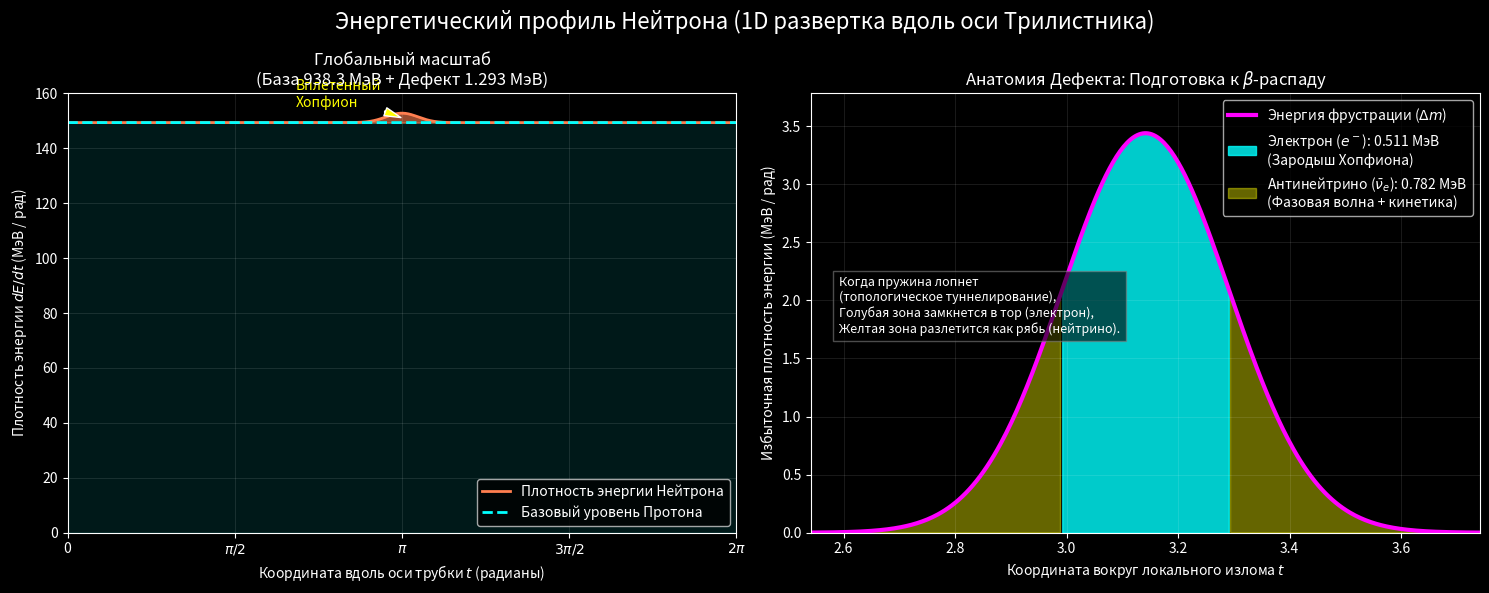

Write the Python code that produced this figure.
import numpy as np
import matplotlib.pyplot as plt
from scipy.integrate import simpson

print("--- АНАЛИТИЧЕСКИЙ РАЗРЕЗ НЕЙТРОНА ---")

# =====================================================================
# 1. ФИЗИЧЕСКИЕ КОНСТАНТЫ (в МэВ)
# =====================================================================
mass_proton = 938.272     # Базовая масса гладкого трилистника
mass_defect = 1.293       # Избыточная энергия фрустрации (Tw = 0.5)
mass_electron = 0.511     # Энергия, уходящая на формирование хопфиона
energy_neutrino = 0.782   # Энергия, уходящая в фазовую волну (нейтрино + кинетика)

# =====================================================================
# 2. МОДЕЛИРОВАНИЕ ПРОДОЛЬНОГО ПРОФИЛЯ
# =====================================================================
# Параметр t - координата вдоль оси трубки узла (от 0 до 2*pi)
t = np.linspace(0, 2 * np.pi, 2000)

# Базовая плотность энергии протона (идеально симметричная, ровная линия)
# Интеграл от E_base по dt от 0 до 2pi даст mass_proton
E_base = np.full_like(t, mass_proton / (2 * np.pi))

# Плотность энергии топологического дефекта (локальный кинк)
# Моделируем как распределение Гаусса с центром в t = pi
defect_center = np.pi
sigma = 0.15 # Ширина дефекта
E_defect = (mass_defect / (sigma * np.sqrt(2 * np.pi))) * np.exp(-0.5 * ((t - defect_center) / sigma)**2)

# Полная плотность энергии нейтрона
E_neutron = E_base + E_defect

# Проверка интегралов (Доказательство сохранения массы)
int_proton = simpson(E_base, x=t)
int_defect = simpson(E_defect, x=t)
int_total = simpson(E_neutron, x=t)

print(f"Интеграл каркаса (Протон) : {int_proton:.3f} МэВ")
print(f"Интеграл дефекта          : {int_defect:.3f} МэВ")
print(f"Полная масса Нейтрона     : {int_total:.3f} МэВ")

# =====================================================================
# 3. ВИЗУАЛИЗАЦИЯ (ИНФОГРАФИКА ДЛЯ МОНОГРАФИИ)
# =====================================================================
plt.style.use('dark_background')
fig, (ax1, ax2) = plt.subplots(1, 2, figsize=(15, 6))
fig.suptitle('Энергетический профиль Нейтрона (1D развертка вдоль оси Трилистника)', fontsize=16, y=0.98)

# ---------------------------------------------------------------------
# ГРАФИК 1: Глобальная картина (Нейтрон целиком)
# ---------------------------------------------------------------------
ax1.plot(t, E_neutron, color='coral', lw=2, label='Плотность энергии Нейтрона')
ax1.plot(t, E_base, color='cyan', lw=2, linestyle='--', label='Базовый уровень Протона')

ax1.fill_between(t, 0, E_base, color='cyan', alpha=0.1)
ax1.fill_between(t, E_base, E_neutron, color='coral', alpha=0.6)

ax1.set_title(f'Глобальный масштаб\n(База {mass_proton:.1f} МэВ + Дефект {mass_defect:.3f} МэВ)')
ax1.set_xlabel('Координата вдоль оси трубки $t$ (радианы)')
ax1.set_ylabel('Плотность энергии $dE/dt$ (МэВ / рад)')
ax1.set_xlim(0, 2 * np.pi)
ax1.set_ylim(0, 160)
ax1.set_xticks([0, np.pi/2, np.pi, 3*np.pi/2, 2*np.pi])
ax1.set_xticklabels(['0', r'$\pi/2$', r'$\pi$', r'$3\pi/2$', r'$2\pi$'])
ax1.grid(color='white', alpha=0.1)
ax1.legend(loc='lower right')

# Добавляем стрелку, указывающую на дефект
ax1.annotate('Вплетенный\nХопфион', xy=(np.pi, 151), xytext=(np.pi - 1, 155),
             arrowprops=dict(facecolor='yellow', shrink=0.05, width=1, headwidth=6),
             color='yellow', fontsize=10)

# ---------------------------------------------------------------------
# ГРАФИК 2: Макро-ЗУМ (Анатомия Бета-распада)
# ---------------------------------------------------------------------
# Смотрим только на дефект, вычитая базу протона
ax2.plot(t, E_defect, color='magenta', lw=3, label='Энергия фрустрации ($\\Delta m$)')

# Разделяем площадь дефекта на Электрон и Нейтрино по высоте
# Ищем высоту, при которой площадь под кривой (интеграл) равна массе электрона 0.511
# Для визуальной простоты мы закрасим центральную самую плотную часть под электрон
electron_threshold = np.max(E_defect) * (energy_neutrino / mass_defect)

ax2.fill_between(t, 0, E_defect, where=(E_defect > electron_threshold), 
                 color='cyan', alpha=0.8, label=f'Электрон ($e^-$): {mass_electron:.3f} МэВ\n(Зародыш Хопфиона)')
ax2.fill_between(t, 0, E_defect, where=(E_defect <= electron_threshold), 
                 color='yellow', alpha=0.4, label=f'Антинейтрино ($\\bar{{\\nu}}_e$): {energy_neutrino:.3f} МэВ\n(Фазовая волна + кинетика)')

ax2.set_title('Анатомия Дефекта: Подготовка к $\\beta$-распаду')
ax2.set_xlabel('Координата вокруг локального излома $t$')
ax2.set_ylabel('Избыточная плотность энергии (МэВ / рад)')
ax2.set_xlim(np.pi - 0.6, np.pi + 0.6)
ax2.set_ylim(0, np.max(E_defect) * 1.1)
ax2.grid(color='white', alpha=0.1)
ax2.legend(loc='upper right', fontsize=10)

# Подпись механизма
ax2.text(np.pi - 0.55, np.max(E_defect) * 0.5, 
         "Когда пружина лопнет\n(топологическое туннелирование),\nГолубая зона замкнется в тор (электрон),\nЖелтая зона разлетится как рябь (нейтрино).", 
         fontsize=9, color='white', bbox=dict(facecolor='black', alpha=0.6, edgecolor='gray'))

plt.tight_layout()
plt.show()

print("--- ЗАВЕРШЕНО ---")
